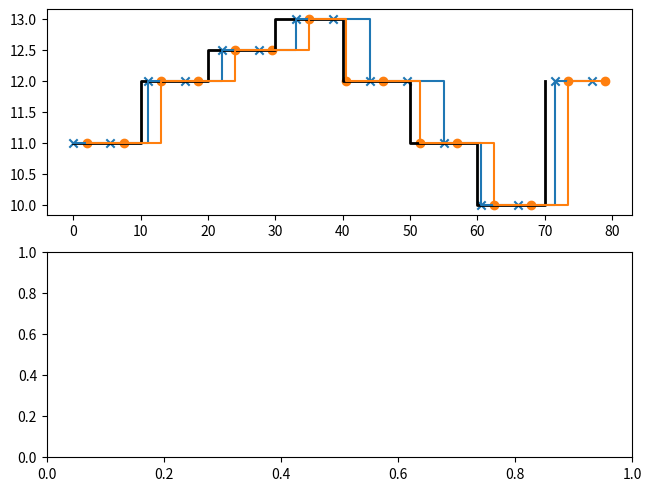

Python code for this plot: (Note: this script raises an exception after producing the figure.)
import numpy as np
import matplotlib.pyplot as plt
# import tikzplotlib

s_map_m = np.arange(0, 80, 10)
acc_mps2 = np.asarray([11.0, 12.0, 12.5, 13.0, 12.0, 11.0, 10.0, 12.0])
acc_mps2_interp = np.asarray([11.0, 11.0, 12.0, 12.5, 12.0, 11.0, 10.0, 10.0])

s_stepsize_traj = np.arange(0, 80, 5.5)
s_stepsize_traj_shifted = s_stepsize_traj + 2

# acc_result_traj = np.full((1, s_stepsize_traj.size), 10)

xlim = [0, 70]
ylim = [9.5, 13.5]

# calc s coordinate

acc_received_wo_interp = list()
acc_received_with_interp = list()

for s_coordinates in [s_stepsize_traj, s_stepsize_traj_shifted]:

    dummy_acc_rcvd_wo_interp = list()
    dummy_acc_rcvd_with_interp = list()

    for s_m in s_coordinates:

        idx_min = np.argmin(abs(s_map_m - s_m))

        if (s_map_m - s_m)[idx_min] == 0:
            dummy_acc_rcvd_wo_interp.append(acc_mps2[idx_min])
            dummy_acc_rcvd_with_interp.append(acc_mps2_interp[idx_min])

        elif (s_map_m - s_m)[idx_min] > 0:
            dummy_acc_rcvd_wo_interp.append(acc_mps2[idx_min - 1])
            dummy_acc_rcvd_with_interp.append(np.interp(s_m, s_map_m[idx_min - 1:idx_min + 1],
                                                        acc_mps2_interp[idx_min - 1:idx_min + 1]))

        elif (s_map_m - s_m)[idx_min] < 0:
            dummy_acc_rcvd_wo_interp.append(acc_mps2[idx_min])
            dummy_acc_rcvd_with_interp.append(np.interp(s_m, s_map_m[idx_min:idx_min + 2],
                                                        acc_mps2_interp[idx_min:idx_min + 2]))

    acc_received_wo_interp.append(dummy_acc_rcvd_wo_interp)
    acc_received_with_interp.append(dummy_acc_rcvd_with_interp)

# prepare plot filling

x = np.hstack((s_stepsize_traj[:, np.newaxis], s_stepsize_traj[:, np.newaxis],
               s_stepsize_traj_shifted[:, np.newaxis], s_stepsize_traj_shifted[:, np.newaxis]))

x = np.hstack(x)

y1 = acc_received_wo_interp[0][0:2] * 2
y2 = acc_received_wo_interp[1][0:2] * 2

y3 = acc_received_with_interp[0][0:2] * 2
y4 = acc_received_with_interp[1][0:2] * 2

for int_counter, s in enumerate(x[4:-4:2]):

    if np.min(np.abs(s_stepsize_traj - s)) == 0:
        idx_min = np.argmin(np.abs(s_stepsize_traj - s))

        y1.extend(((acc_received_wo_interp[0][idx_min - 1]), (acc_received_wo_interp[0][idx_min])))
        y3.extend(((acc_received_with_interp[0][idx_min - 1]), (acc_received_with_interp[0][idx_min])))

        idx_min = np.argmin(np.abs(s_stepsize_traj_shifted - s))

        if (s_stepsize_traj_shifted[idx_min] - s) > 0:
            y2.extend(((acc_received_wo_interp[1][idx_min - 1]), (acc_received_wo_interp[1][idx_min - 1])))
            y4.extend(((acc_received_with_interp[1][idx_min - 1]), (acc_received_with_interp[1][idx_min - 1])))

        elif (s_stepsize_traj_shifted[idx_min] - s) < 0:
            y2.extend(((acc_received_wo_interp[1][idx_min]), (acc_received_wo_interp[1][idx_min])))
            y4.extend(((acc_received_with_interp[1][idx_min - 1]), (acc_received_with_interp[1][idx_min - 1])))

        else:
            ValueError()

    elif np.min(np.abs(s_stepsize_traj_shifted - s)) == 0:
        idx_min = np.argmin(np.abs(s_stepsize_traj_shifted - s))

        y1.extend(((acc_received_wo_interp[0][idx_min]), (acc_received_wo_interp[0][idx_min])))
        y2.extend(((acc_received_wo_interp[1][idx_min - 1]), (acc_received_wo_interp[1][idx_min])))
        y3.extend(((acc_received_with_interp[0][idx_min]), (acc_received_with_interp[0][idx_min])))
        y4.extend(((acc_received_with_interp[1][idx_min - 1]), (acc_received_with_interp[1][idx_min])))

# y1_tilde = list()

# for ele in np.hstack(np.hstack((s_stepsize_traj[:, np.newaxis], s_stepsize_traj_shifted[:, np.newaxis]))):
#
#     idx_min1 = np.argmin(abs(s_stepsize_traj - ele))
#     idx_min2 = np.argmin(abs(s_stepsize_traj_shifted - ele))
#
#     if (s_stepsize_traj - ele)[idx_min1] == 0:
#         y1_tilde.append(acc_received_wo_interp[0][idx_min1])
#         y1_tilde.append(acc_received_wo_interp[0][idx_min1])
#
#     elif (s_stepsize_traj - ele)[idx_min1] > 0:
#         y1_tilde.append(acc_received_wo_interp[0][idx_min1])
#         y1_tilde.append(acc_received_wo_interp[0][idx_min1])
#
#     elif (s_stepsize_traj - ele)[idx_min1] < 0:
#         y1_tilde.append(acc_received_wo_interp[0][idx_min1])
#         y1_tilde.append(acc_received_wo_interp[0][idx_min1])


# y1 = [11, 11, 11, 11, 11, 11, 11, 11,
#       11, 12, 12, 12, 12, 12, 12, 12,
#       12, 12.5, 12.5, 12.5, 12.5, 12.5, 12.5, 12.5,
#       12.5, 13, 13, 13, 13, 13, 13, 13,
#       13, 12, 12, 12, 12, 12, 12, 12,
#       12, 11, 11, 11,
#       11, 10, 10, 10, 10, 10, 10, 10, 10, 10]
#
# y2 = [11, 11, 11, 11, 11, 11, 11, 11,
#       11, 11, 11, 12, 12, 12, 12, 12,
#       12, 12, 12, 12.5, 12.5, 12.5, 12.5, 12.5,
#       12.5, 12.5, 12.5, 13, 13, 13, 13, 12,
#       12, 12, 12, 12, 12, 12, 12,
#       11, 11, 11, 11,
#       11, 11, 10, 10, 10, 10, 10, 10, 10, 10, 10]

# plot figure ----------------------------------------------------------------------------------------------------------
fig, (ax0, ax1) = plt.subplots(nrows=2, constrained_layout=True)

# upper subplot


ax0.step(s_map_m, acc_mps2, where='post', color='k', linewidth=2.0, label='stored values')

ax0.scatter(s_stepsize_traj, acc_received_wo_interp[0], marker='x', label='path coordinates at t_0')
ax0.step(s_stepsize_traj, acc_received_wo_interp[0], where='post', label='acc. limits at t_0')
ax0.scatter(s_stepsize_traj_shifted, acc_received_wo_interp[1], marker='o', label='path coordinates at t_1')
ax0.step(s_stepsize_traj_shifted, acc_received_wo_interp[1], where='post', label='acc. limits at t_1')


# ax0.scatter(x,y1, marker='+')
# ax0.scatter(x,y2, marker='*')
ax0.fill_between(x[0:len(y1)], y1, y2, where=(y1 > y2), alpha=0.2, color='k', hatch='/')


# lower subplot

ax1.step(s_map_m, acc_mps2, where='post', color='k', linewidth=2.0, label='stored values')
ax1.plot(s_map_m, acc_mps2_interp, color='k', linewidth=2.0, linestyle='--', label='interpolated values')

ax1.scatter(s_stepsize_traj, acc_received_with_interp[0], marker='x', label='path coordinates at t_0')
ax1.step(s_stepsize_traj, acc_received_with_interp[0], where='post', label='acc. limits at t_0')
ax1.scatter(s_stepsize_traj_shifted, acc_received_with_interp[1], marker='o', label='path coordinates at t_1')
ax1.step(s_stepsize_traj_shifted, acc_received_with_interp[1], where='post', label='acc. limits at t_1')

ax1.fill_between(x[0:len(y3)], y3, y4, where=(y3 > y4), alpha=0.2, color='k', hatch='/')


# configure axis
ax0.set_xlabel('s in meters')
ax0.set_ylabel('acceleration limits in m/s^2')
ax1.set_xlabel('s in meters')
ax1.set_ylabel('acceleration limits in m/s^2')

ax0.set_xlim(xlim)
ax0.set_ylim(ylim)
ax1.set_xlim(xlim)
ax1.set_ylim(ylim)

ax0.legend()
ax1.legend()

# export to tikz
plt.draw()
# tikzplotlib.save('discretization_frictionmap.tex')

plt.show()
